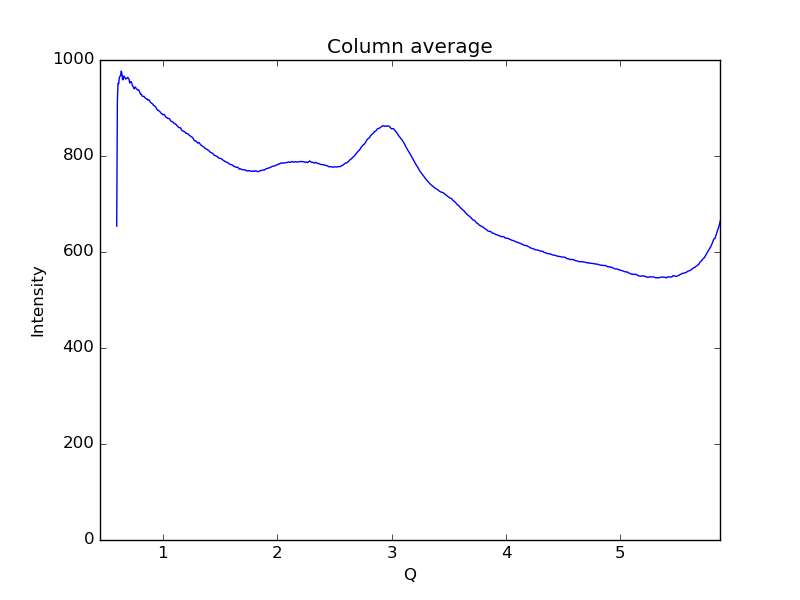

Data behind this chart, as committed beside it:
0.59621693822088684, 653.908
0.6019, 914.6
0.6075, 951.4
0.6132, 950.7
0.6189, 962.1
0.6245, 966.6
0.6302, 967.3
0.6358, 976.7
0.6415, 972
0.6472, 959
0.6528, 959
0.6585, 966.8
0.6641, 964.5
0.6698, 962.5
0.6755, 960.2
0.6811, 961.6
0.6868, 961.6
0.6924, 963.9
0.6981, 961.8
0.7038, 960.1
0.7094, 952.3
0.7151, 952.8
0.7207, 955.3
0.7264, 952.9
0.7321, 947.6
0.7377, 944.5
0.7434, 942.8
0.749, 940
0.7547, 943.4
0.7603, 943.5
0.766, 940.6
0.7717, 939.3
0.7773, 937.8
0.783, 936.8
0.7886, 937.6
0.7943, 934.4
0.8, 931.8
0.8056, 928.5
0.8113, 928.5
0.8169, 925.4
0.8226, 924.1
0.8283, 924.1
0.8339, 924.5
0.8396, 922.5
0.8452, 920.7
0.8509, 919.6
0.8566, 918.8
0.8622, 918.9
0.8679, 916.5
0.8735, 917.3
0.8792, 916.6
0.8849, 914.4
0.8905, 912.3
0.8962, 910.7
0.9018, 909.7
0.9075, 909.1
0.9132, 907.3
0.9188, 905.5
0.9245, 904.7
0.9301, 903.6
0.9358, 902.3
... 939 more rows
